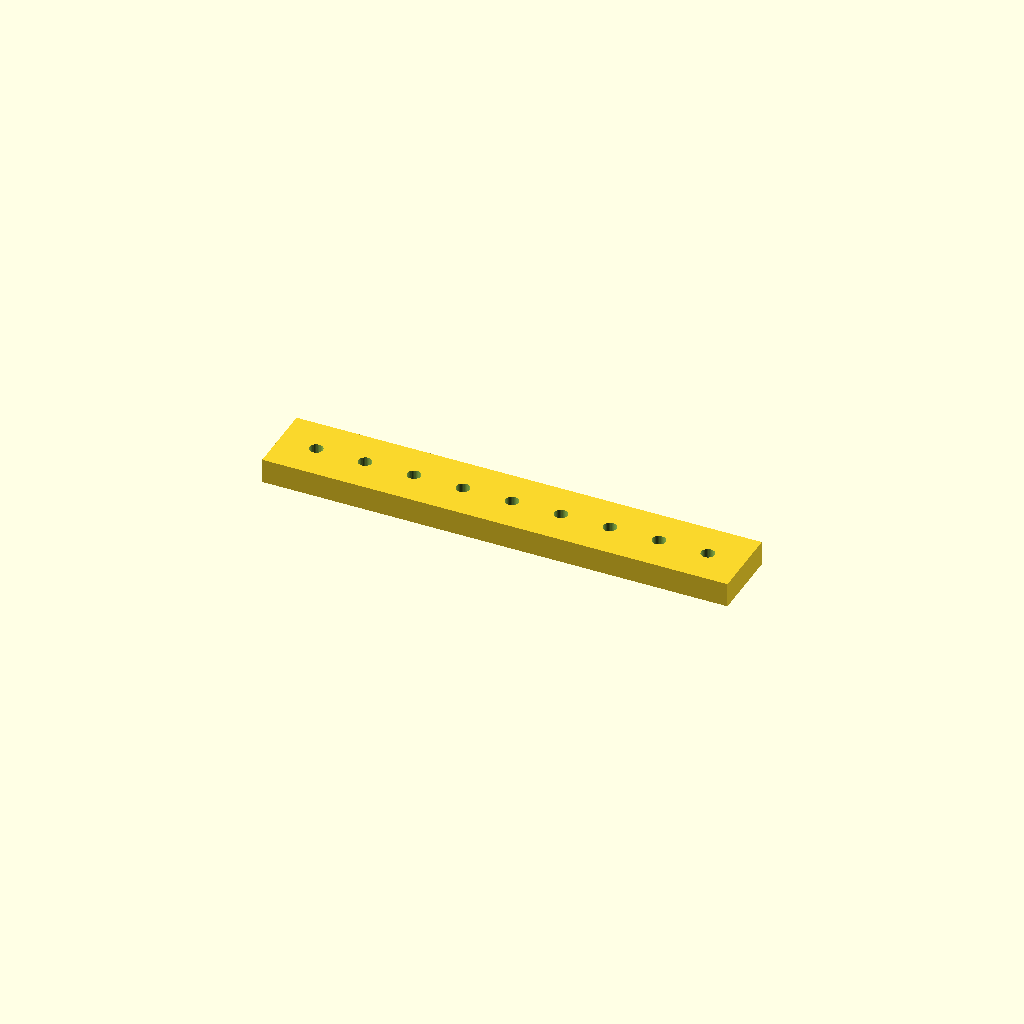
Cell 1 — every parameter at its default value.
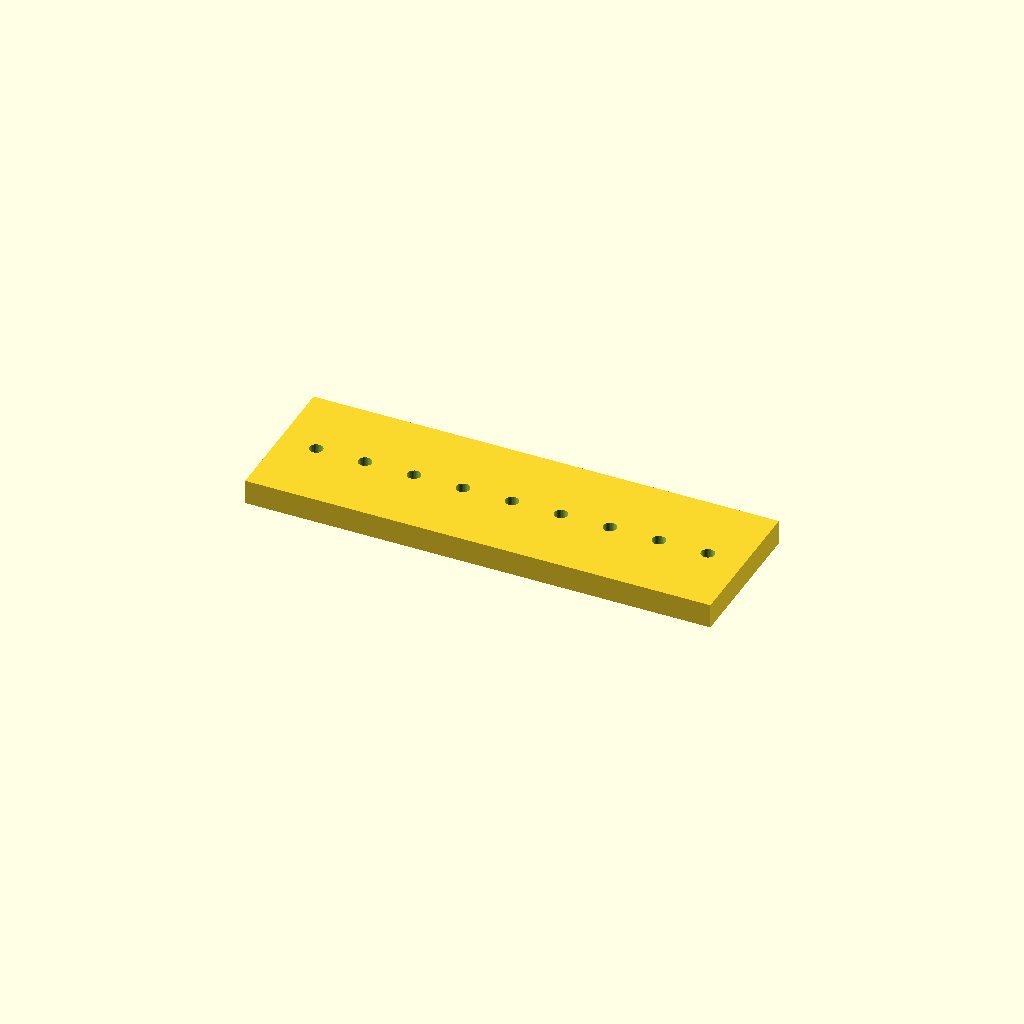
Cell 2 — bar_w set to 60, the other parameters unchanged.
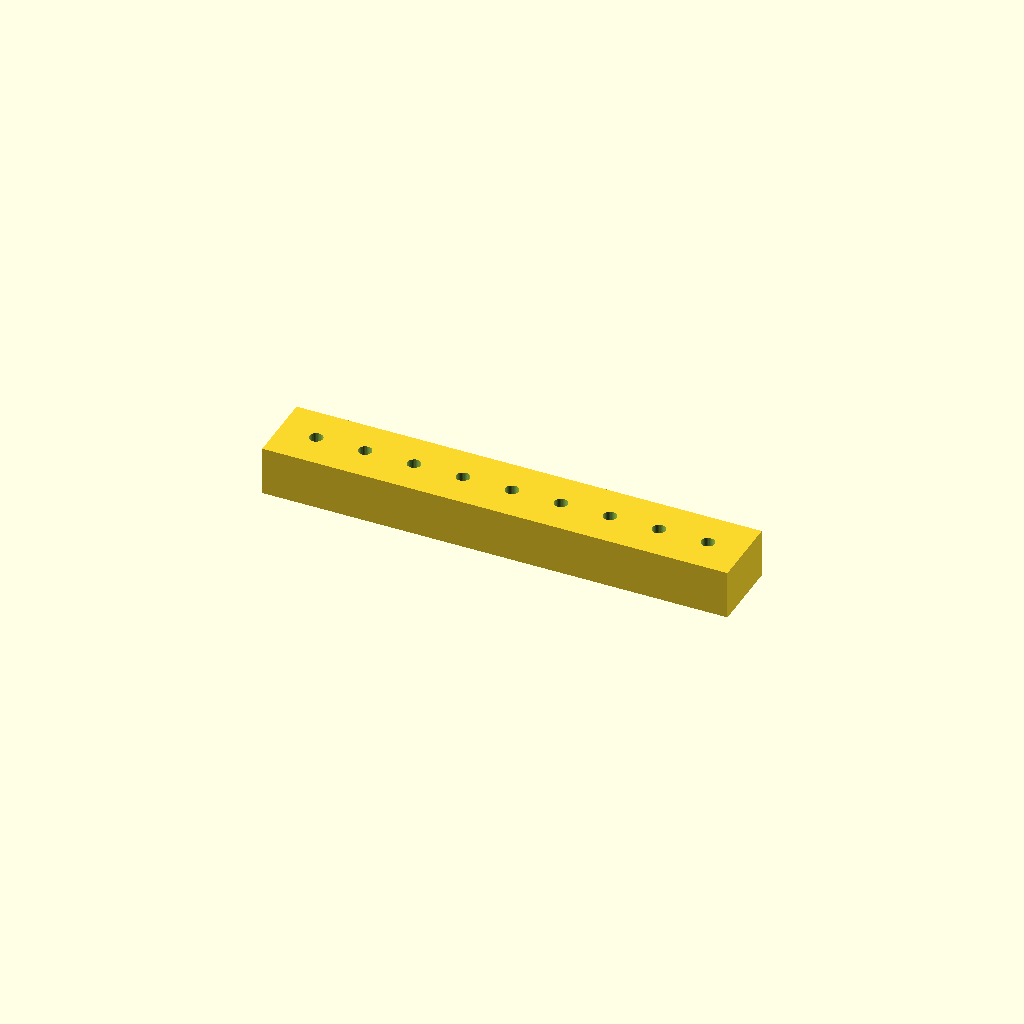
Cell 3: bar_t = 20 (everything else at default).
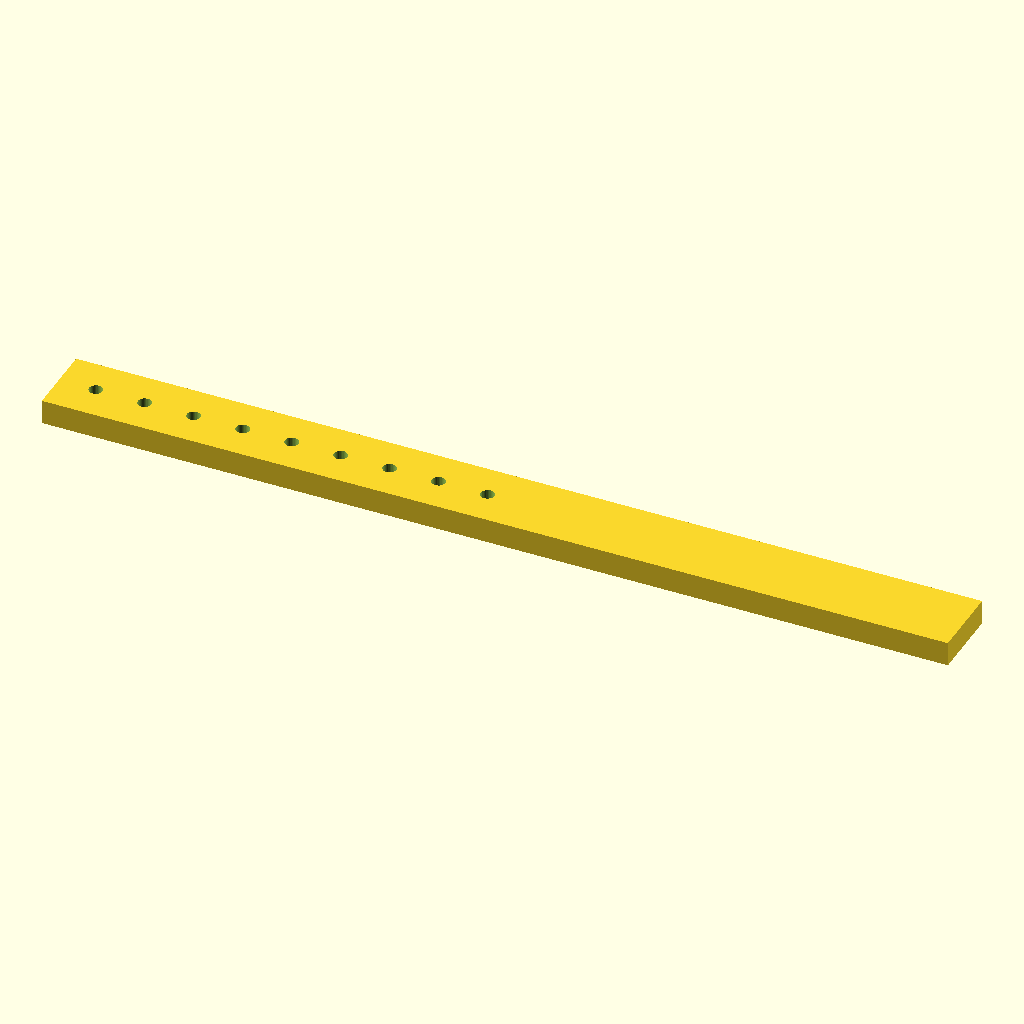
Cell 4: holes = 18 (everything else at default).
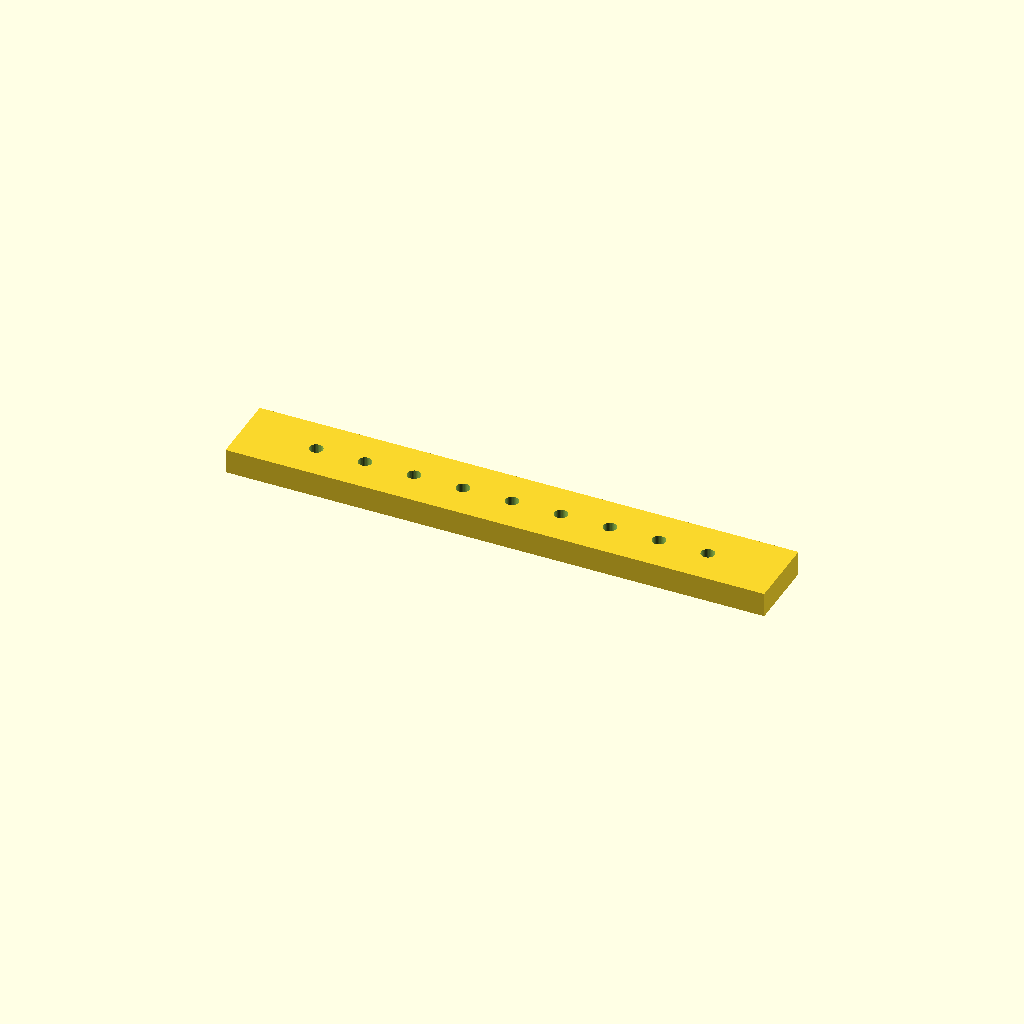
Cell 5: the same model with edge = 30.
One fixed orthographic camera (rotation 55°, 0°, 25°; colour scheme Cornfield) for every cell.
Source of the model, optional_data/data/place1/ventrows/part_0035.scad:
$fn = 32;

// ----------------------------------------------------------------------
// Hole bar, 9 x Ø5.5
// skip layout, 15 mm edge offset
// ----------------------------------------------------------------------

// --- parameters (mm) ---
bar_w = 30;       // bar width (Y)
bar_t = 10;       // bar thickness (Z)
holes = 9;        // holes per row
hole_d = 5.5;     // hole diameter
edge = 15;        // offset from the bar end to the first hole
grid_pitch = 10;  // grid the bar was laid out on

// --- derived feature positions (mm) ---
pitch = grid_pitch * 2;       // = 20   holes sit every other grid slot
span = (holes - 1) * pitch;   // = 160   distance between the end holes
bar_l = span + 2 * edge;      // = 190   overall bar length
start_x = -bar_l / 2 + edge;  // = -80   X of the first hole
feature_centers = [
  [start_x + 0 * pitch, 0],
  [start_x + 1 * pitch, 0],
  [start_x + 2 * pitch, 0],
  [start_x + 3 * pitch, 0],
  [start_x + 4 * pitch, 0],
  [start_x + 5 * pitch, 0],
  [start_x + 6 * pitch, 0],
  [start_x + 7 * pitch, 0],
  [start_x + 8 * pitch, 0]
];   // hole centres of the first row

// bar with one row of holes, drilled from feature_centers
difference() {
  translate([-bar_l / 2, -bar_w / 2, -bar_t / 2]) cube([bar_l, bar_w, bar_t]);
  for (centre = feature_centers)
    translate([centre[0], centre[1], 0])
      cylinder(d = hole_d, h = bar_t + 2, center = true);
}
Parameter table extracted from the source (name, type, default, range or options):
bar_w: number, default 30
bar_t: number, default 10
holes: number, default 9
hole_d: number, default 5.5
edge: number, default 15
grid_pitch: number, default 10
